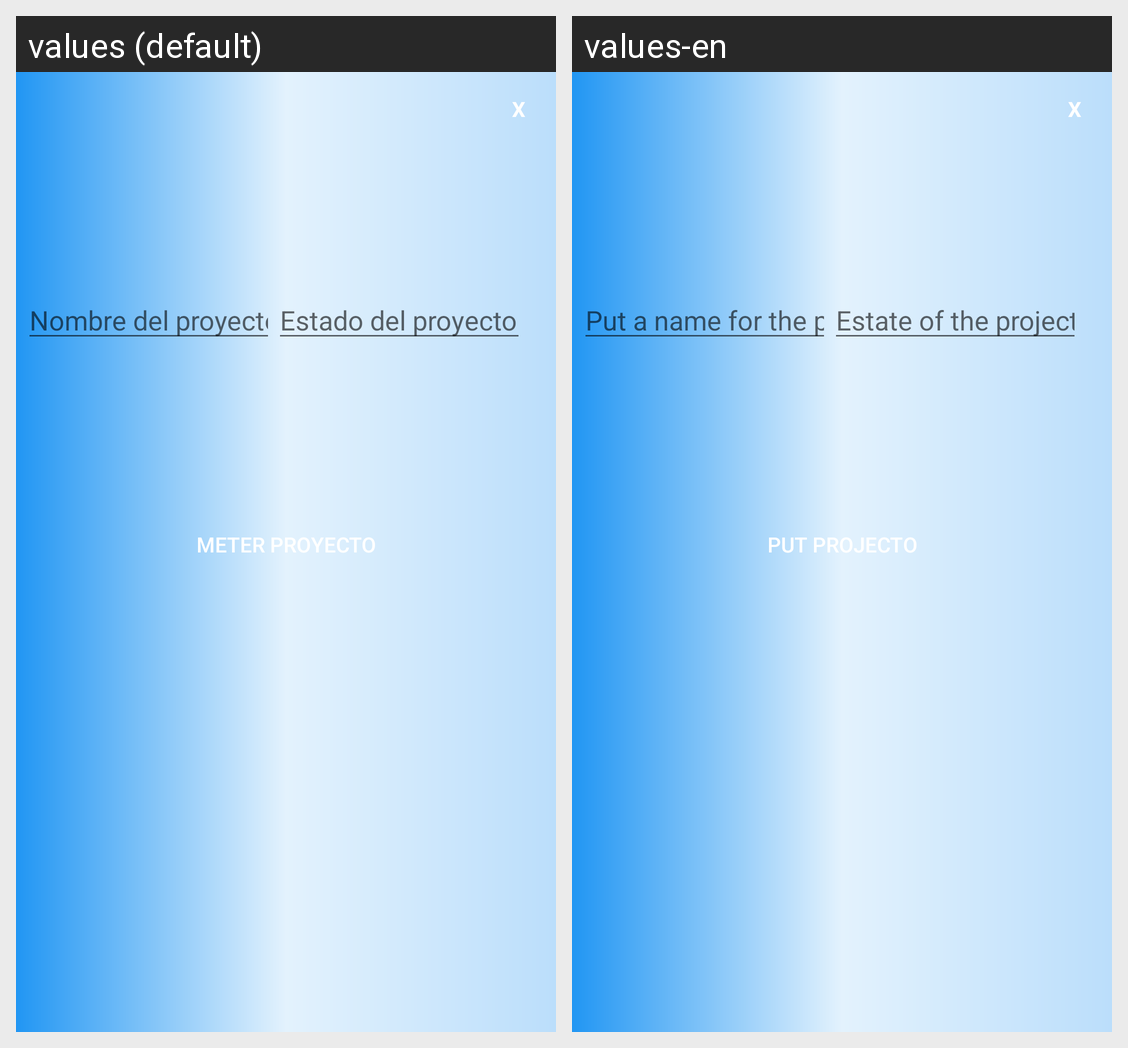

The same Android screen rendered under two of its app's locales, left to right. List the strings drawn on it with the default value and each locale's translation.
Android screen res/layout/pop_up_insertar_proyecto_administracion.xml rendered under 2 locales, left to right: values (default), values-en. Device: Nexus 5 (rendered at 1080×1920; each locale shown at half size, 540×960, under a caption strip naming it); theme Theme.AppClientes.
Strings drawn on this screen, with the default value and each locale's value (text and hints the layout hard-codes, and strings that could not be matched under every locale, appear in the picture but are not listed):

nombreProyecto
  values: Nombre del proyecto
  values-en: Put a name for the project

estadoProyecto
  values: Estado del proyecto
  values-en: Estate of the project

btnMeterProyecto
  values: Meter proyecto
  values-en: Put projecto
